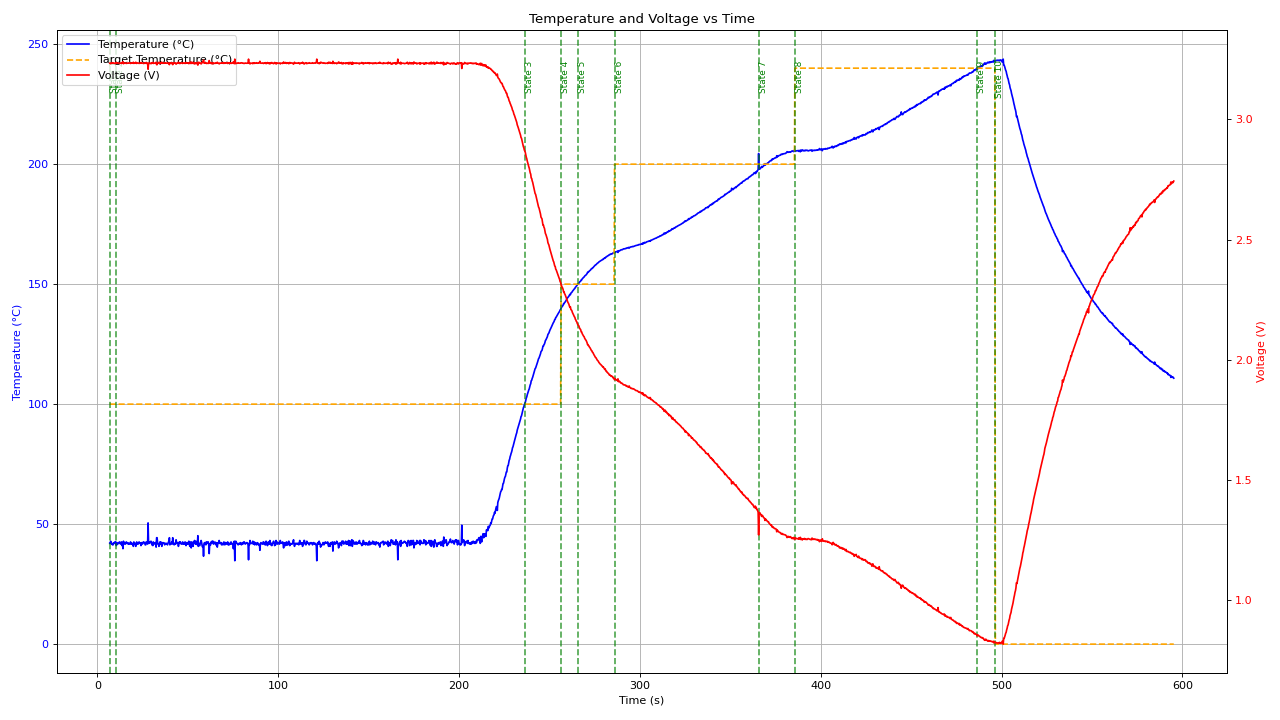

The data file committed next to this chart (first rows):
Temperature, Target_Temperature, ADC_Value, Voltage, Time, FSM_State_Index, Heater_Currently_On
41987, 100, 4013, 3233, 6887, 1, 1
41987, 100, 4013, 3233, 7148, 1, 1
42892, 100, 4010, 3231, 7409, 1, 1
42292, 100, 4012, 3233, 7670, 1, 1
41679, 100, 4014, 3234, 7931, 1, 1
41987, 100, 4013, 3233, 8192, 1, 1
41369, 100, 4015, 3235, 8453, 1, 1
41369, 100, 4015, 3235, 8714, 1, 1
41987, 100, 4013, 3233, 8975, 1, 1
42292, 100, 4012, 3233, 9236, 1, 1
41987, 100, 4013, 3233, 9497, 1, 1
42594, 100, 4011, 3232, 9758, 1, 1
41987, 100, 4013, 3233, 10019, 1, 1
42594, 100, 4011, 3232, 10281, 2, 1
41054, 100, 4016, 3236, 10543, 2, 1
41987, 100, 4013, 3233, 10805, 2, 1
41987, 100, 4013, 3233, 11067, 2, 1
41679, 100, 4014, 3234, 11329, 2, 1
42292, 100, 4012, 3233, 11591, 2, 1
42292, 100, 4012, 3233, 11853, 2, 1
41987, 100, 4013, 3233, 12115, 2, 1
42594, 100, 4011, 3232, 12377, 2, 1
42292, 100, 4012, 3233, 12639, 2, 1
41679, 100, 4014, 3234, 12901, 2, 1
41987, 100, 4013, 3233, 13163, 2, 1
42594, 100, 4011, 3232, 13425, 2, 1
41054, 100, 4016, 3236, 13687, 2, 1
41987, 100, 4013, 3233, 13949, 2, 1
39764, 100, 4020, 3239, 14211, 2, 1
42892, 100, 4010, 3231, 14473, 2, 1
41987, 100, 4013, 3233, 14735, 2, 1
42292, 100, 4012, 3233, 14997, 2, 1
41679, 100, 4014, 3234, 15259, 2, 1
41679, 100, 4014, 3234, 15521, 2, 1
42292, 100, 4012, 3233, 15783, 2, 1
42594, 100, 4011, 3232, 16045, 2, 1
41987, 100, 4013, 3233, 16307, 2, 1
41987, 100, 4013, 3233, 16569, 2, 1
42292, 100, 4012, 3233, 16831, 2, 1
41679, 100, 4014, 3234, 17093, 2, 1
41987, 100, 4013, 3233, 17355, 2, 1
41679, 100, 4014, 3234, 17617, 2, 1
41679, 100, 4014, 3234, 17879, 2, 1
41987, 100, 4013, 3233, 18141, 2, 1
42594, 100, 4011, 3232, 18403, 2, 1
41679, 100, 4014, 3234, 18665, 2, 1
41987, 100, 4013, 3233, 18927, 2, 1
41679, 100, 4014, 3234, 19189, 2, 1
41987, 100, 4013, 3233, 19451, 2, 1
41369, 100, 4015, 3235, 19713, 2, 1
40737, 100, 4017, 3237, 19975, 2, 1
42594, 100, 4011, 3232, 20237, 2, 1
41679, 100, 4014, 3234, 20499, 2, 1
41987, 100, 4013, 3233, 20761, 2, 1
41987, 100, 4013, 3233, 21023, 2, 1
40737, 100, 4017, 3237, 21285, 2, 1
41679, 100, 4014, 3234, 21547, 2, 1
42594, 100, 4011, 3232, 21809, 2, 1
41679, 100, 4014, 3234, 22071, 2, 1
41679, 100, 4014, 3234, 22333, 2, 1
... 2,141 more rows
